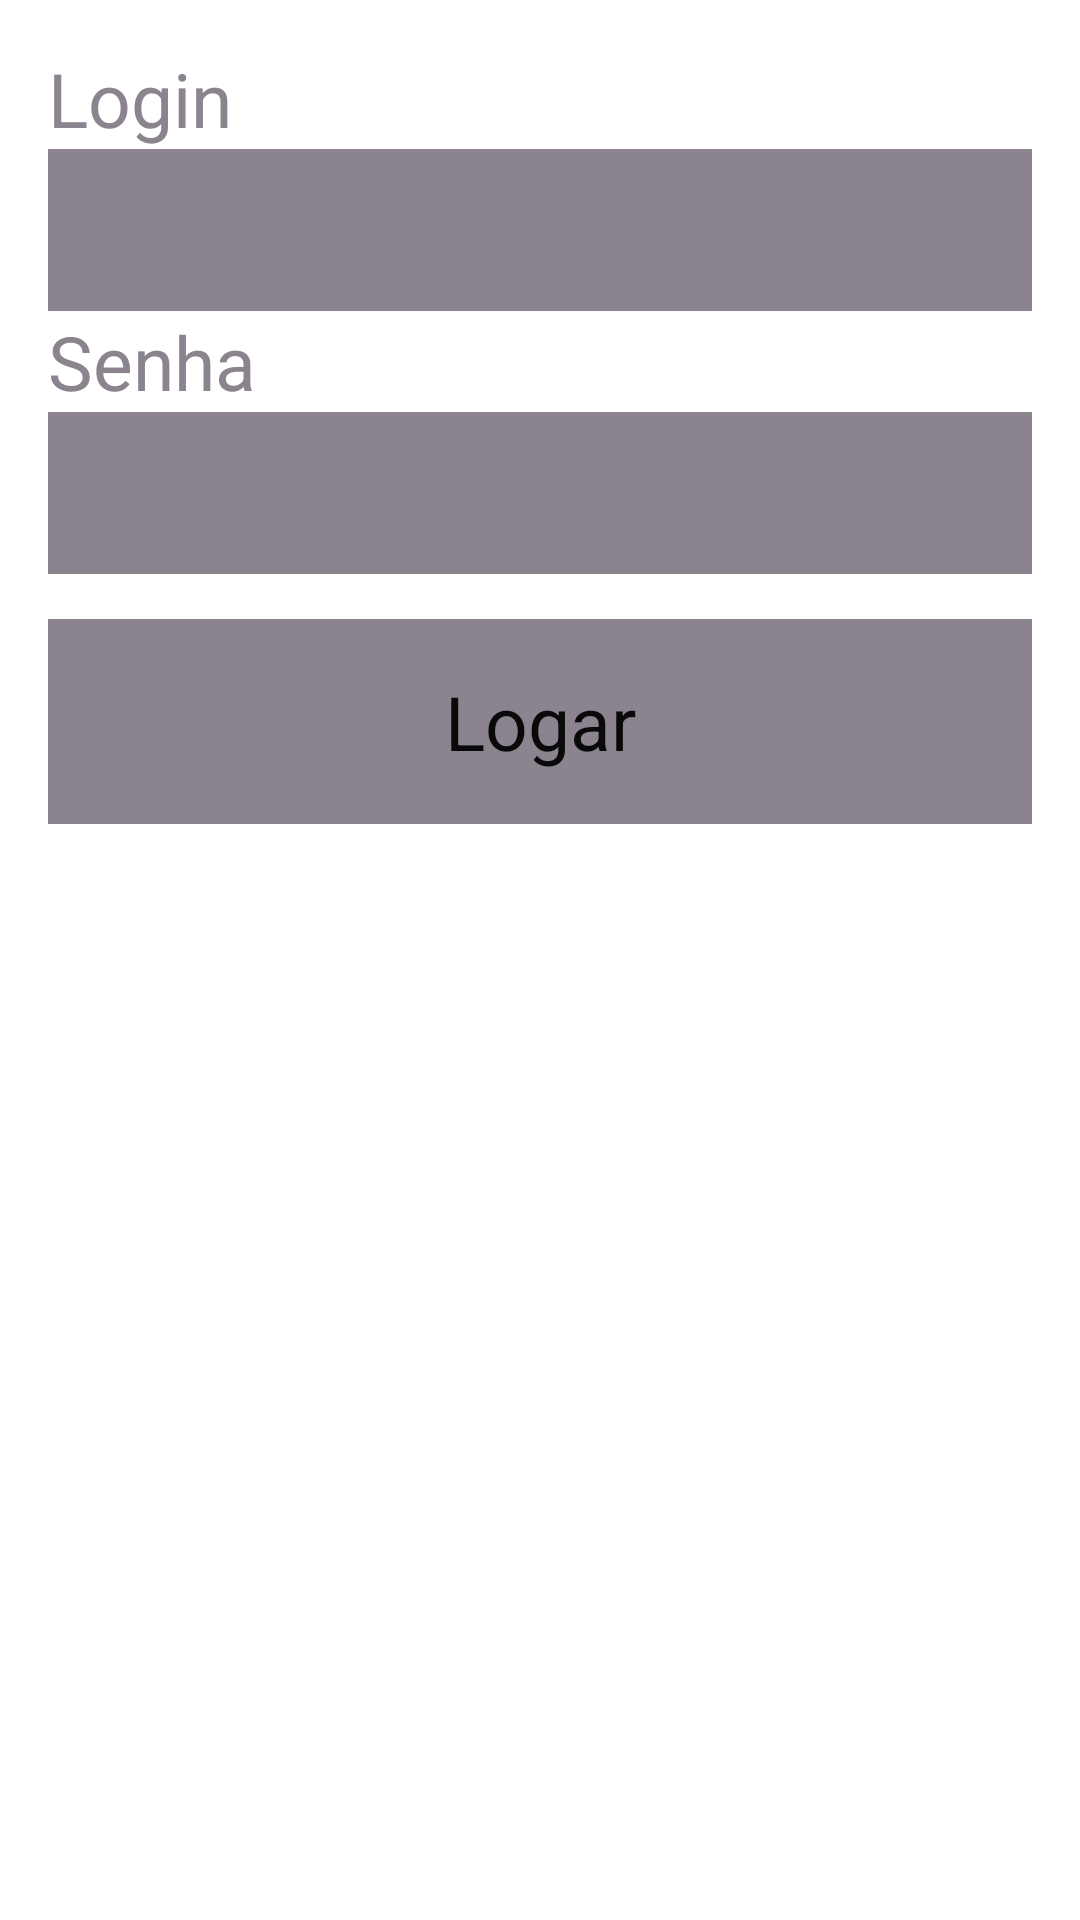

This screen was rendered from an Android layout file. Write that file and the resources it references.
<!-- AndroidManifest.xml: activity theme android:Theme.Holo.Light -->
<!-- res/layout/activity_login.xml -->
<LinearLayout xmlns:android="http://schemas.android.com/apk/res/android"
    xmlns:tools="http://schemas.android.com/tools" android:layout_width="match_parent"
    android:layout_height="match_parent" android:paddingLeft="@dimen/activity_horizontal_margin"
    android:paddingRight="@dimen/activity_horizontal_margin"
    android:paddingTop="@dimen/activity_vertical_margin"
    android:paddingBottom="@dimen/activity_vertical_margin"
    android:orientation="vertical"
    tools:context="com.br.spellsoft.Activity.loginActivity"
    android:weightSum="1">

    <TextView
        android:text="@string/lbl_Login"
        android:layout_width="wrap_content"
        android:layout_height="wrap_content"
        style="@style/lblLogin" />

    <EditText
        android:layout_width="match_parent"
        android:layout_height="wrap_content"
        android:id="@+id/txt_Login"
        android:inputType="text"
        style="@style/txtLogin"/>

    <TextView
        android:text="@string/lbl_Senha"
        android:layout_width="wrap_content"
        android:layout_height="wrap_content"
        style="@style/lblLogin" />
    <EditText
        android:layout_width="match_parent"
        android:layout_height="wrap_content"
        android:id="@+id/txt_Senha"
        android:inputType="textPassword"
        style="@style/txtLogin"/>

 <Button
     android:layout_width="match_parent"
     android:layout_height="wrap_content"
     android:id="@+id/btn_logar"
     android:text="@string/btn_Logar"
     style="@style/btnLogin" />
</LinearLayout>
<!-- resources referenced by this layout -->
<resources>
  <dimen name="activity_horizontal_margin">16dp</dimen>
  <dimen name="activity_vertical_margin">16dp</dimen>
  <string name="btn_Logar">Logar</string>
      /*------------Tela de Menu---------------------*/
  <string name="lbl_Login">Login</string>
  <string name="lbl_Senha">Senha</string>
  <style name="btnLogin">
          <item name="android:textColor">@color/black</item>
          <item name="android:textSize">25sp</item>
          <item name="android:layout_marginTop">15dp</item>
          <item name="android:layout_weight">0.05</item>
          <item name="android:background">@color/gray</item>
  
      </style>
  <style name="lblLogin">
           <item name="android:textColor">@color/gray</item>
          <item name="android:textSize">25dp</item>
      </style>
  <style name="txtLogin">
          <item name="android:textColor">@color/black</item>
          <item name="android:textSize">25dp</item>
  
          <item name="android:layout_weight">0.05</item>
          <item name="android:background">@color/gray</item>
          <item name="android:cursorVisible">true</item>
          <item name="android:textAlignment">center</item>
      </style>
  <item name="black" type="color">#ff0a090a</item>
  <item name="gray" type="color">#ff8b848f</item>
</resources>
